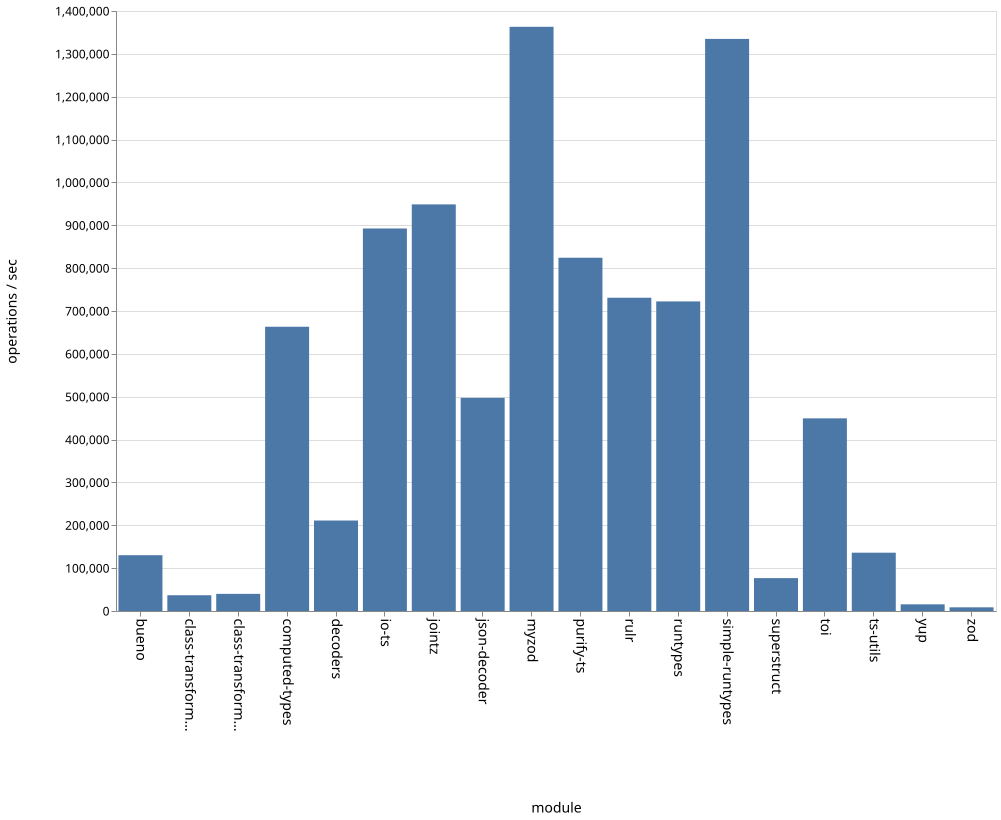

Values plotted in this chart, from the file beside it:
name, ops
bueno, 130188
class-transformer-validator-async, 36758
class-transformer-validator-sync, 39997
computed-types, 663248
decoders, 211124
io-ts, 892558
jointz, 948747
json-decoder, 497380
myzod, 1363136
purify-ts, 824285
rulr, 730924
runtypes, 722351
simple-runtypes, 1334879
superstruct, 76742
toi, 449525
ts-utils, 136049
yup, 15586
zod, 8564
